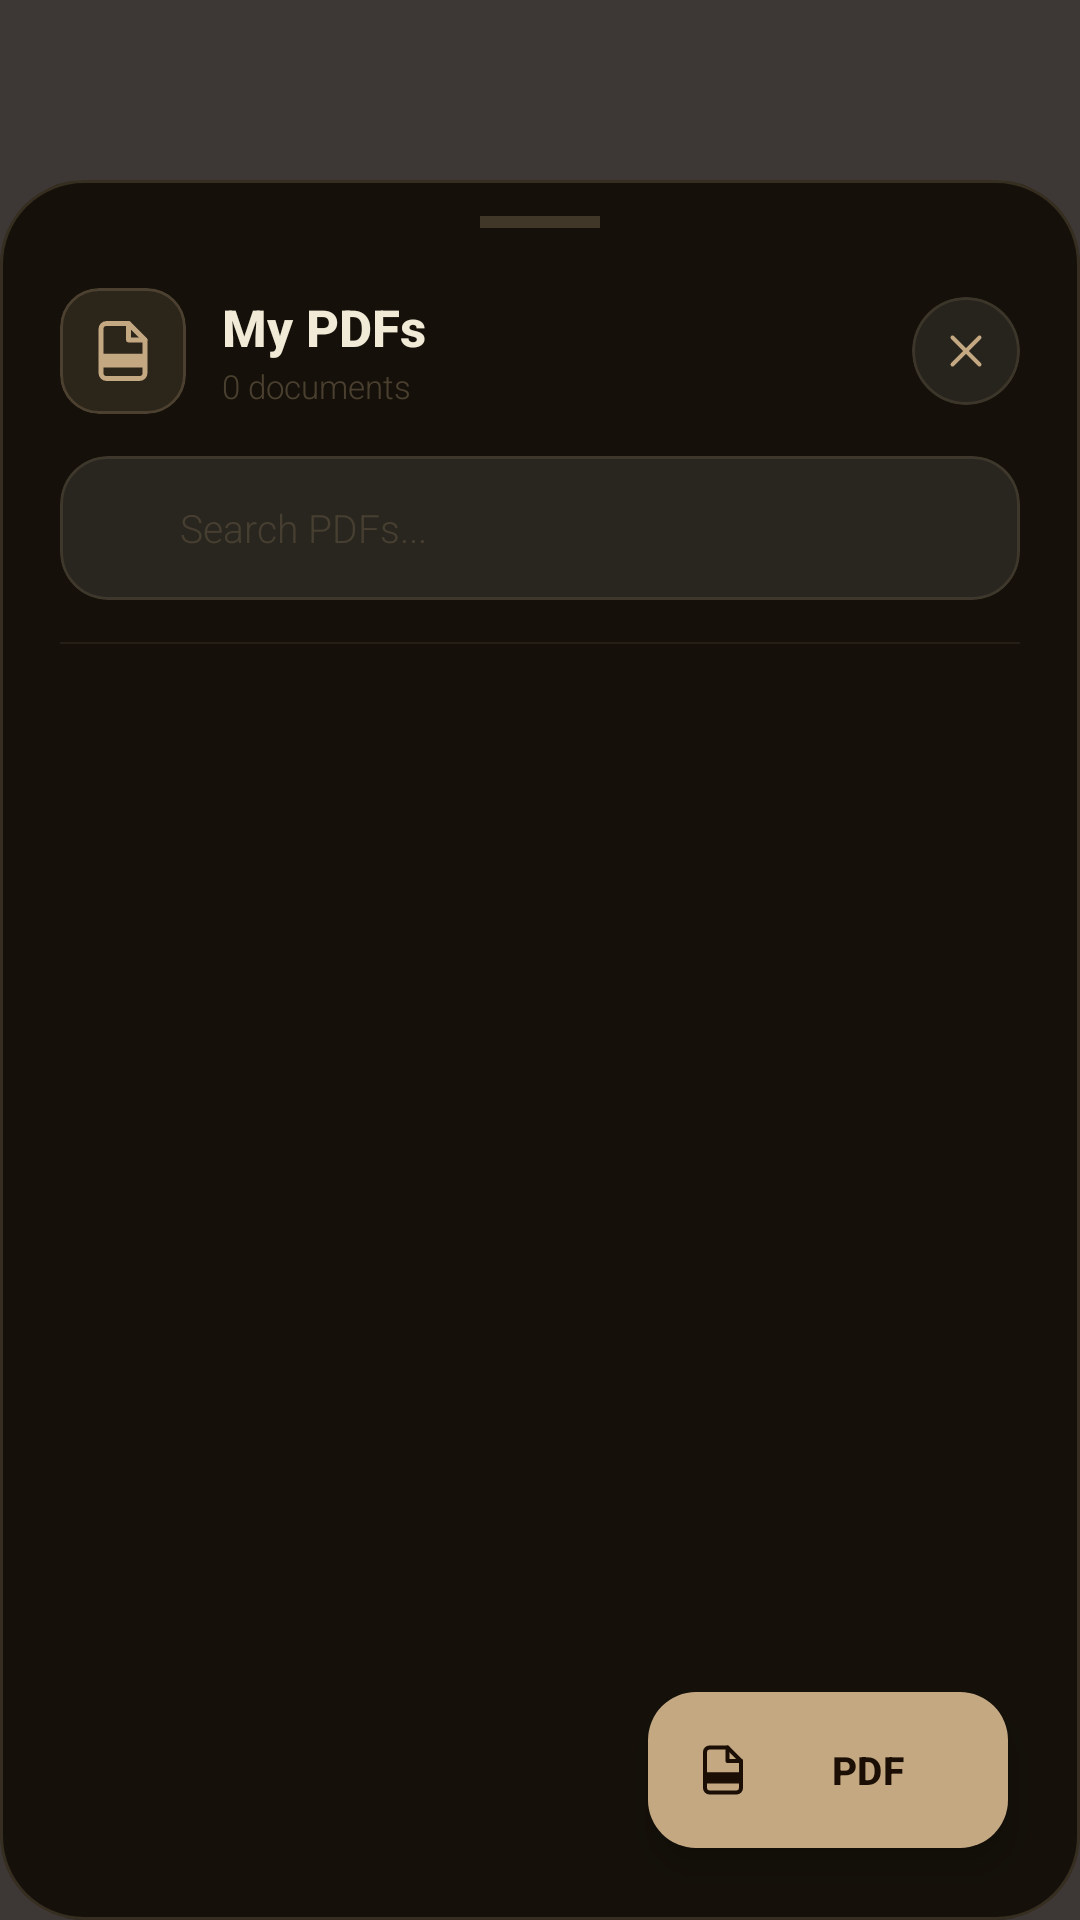

Write the Android layout XML for this screen, with the resource values it uses.
<!-- AndroidManifest.xml: application theme Theme.TaskVault -->
<!-- res/layout/setting_pdf.xml -->
<?xml version="1.0" encoding="utf-8"?>
<FrameLayout xmlns:android="http://schemas.android.com/apk/res/android"
    xmlns:app="http://schemas.android.com/apk/res-auto"
    android:layout_width="match_parent"
    android:layout_height="match_parent"
    android:background="#CC0D0805">

    <com.google.android.material.card.MaterialCardView
        android:id="@+id/dialogCard"
        android:layout_width="match_parent"
        android:layout_height="match_parent"
        android:layout_marginTop="60dp"
        android:layout_gravity="bottom"
        app:cardCornerRadius="28dp"
        app:cardElevation="0dp"
        app:cardBackgroundColor="#EE130E07"
        app:strokeColor="#30C4A882"
        app:strokeWidth="1dp">

        <androidx.constraintlayout.widget.ConstraintLayout
            android:layout_width="match_parent"
            android:layout_height="match_parent">

            
            <View
                android:id="@+id/dragHandle"
                android:layout_width="40dp"
                android:layout_height="4dp"
                android:layout_marginTop="12dp"
                android:background="#40C4A882"
                app:layout_constraintTop_toTopOf="parent"
                app:layout_constraintStart_toStartOf="parent"
                app:layout_constraintEnd_toEndOf="parent"/>

            
            
            

            <LinearLayout
                android:id="@+id/layoutHeader"
                android:layout_width="0dp"
                android:layout_height="wrap_content"
                android:orientation="horizontal"
                android:gravity="center_vertical"
                android:layout_marginStart="20dp"
                android:layout_marginEnd="20dp"
                android:layout_marginTop="20dp"
                app:layout_constraintTop_toBottomOf="@id/dragHandle"
                app:layout_constraintStart_toStartOf="parent"
                app:layout_constraintEnd_toEndOf="parent">

                
                <com.google.android.material.card.MaterialCardView
                    android:layout_width="42dp"
                    android:layout_height="42dp"
                    app:cardCornerRadius="13dp"
                    app:cardElevation="0dp"
                    app:cardBackgroundColor="#22C4A882"
                    app:strokeColor="#35C4A882"
                    app:strokeWidth="1dp">

                    <ImageView
                        android:layout_width="22dp"
                        android:layout_height="22dp"
                        android:src="@drawable/ic_pdf"
                        app:tint="#C4A882"
                        android:layout_gravity="center"/>

                </com.google.android.material.card.MaterialCardView>

                
                <LinearLayout
                    android:layout_width="0dp"
                    android:layout_height="wrap_content"
                    android:layout_weight="1"
                    android:orientation="vertical"
                    android:layout_marginStart="12dp">

                    <TextView
                        android:layout_width="wrap_content"
                        android:layout_height="wrap_content"
                        android:text="My PDFs"
                        android:textColor="#F0EAD6"
                        android:textSize="17sp"
                        android:textStyle="bold"
                        android:fontFamily="sans-serif-medium"/>

                    <TextView
                        android:id="@+id/tvPdfCount"
                        android:layout_width="wrap_content"
                        android:layout_height="wrap_content"
                        android:text="0 documents"
                        android:textColor="#50C4A882"
                        android:textSize="11sp"
                        android:fontFamily="sans-serif-light"
                        android:layout_marginTop="1dp"/>

                </LinearLayout>

                
                <com.google.android.material.card.MaterialCardView
                    android:id="@+id/btnClose"
                    android:layout_width="36dp"
                    android:layout_height="36dp"
                    app:cardCornerRadius="18dp"
                    app:cardElevation="0dp"
                    app:cardBackgroundColor="#14FFFFFF"
                    app:strokeColor="#22C4A882"
                    app:strokeWidth="1dp"
                    android:clickable="true"
                    android:focusable="true">

                    <ImageView
                        android:layout_width="18dp"
                        android:layout_height="18dp"
                        android:src="@drawable/ic_close"
                        app:tint="#C4A882"
                        android:layout_gravity="center"/>

                </com.google.android.material.card.MaterialCardView>

            </LinearLayout>

            
            
            

            <com.google.android.material.card.MaterialCardView
                android:id="@+id/searchContainer"
                android:layout_width="0dp"
                android:layout_height="wrap_content"
                android:layout_marginStart="20dp"
                android:layout_marginEnd="20dp"
                android:layout_marginTop="14dp"
                app:cardCornerRadius="16dp"
                app:cardElevation="0dp"
                app:cardBackgroundColor="#16FFFFFF"
                app:strokeColor="#22C4A882"
                app:strokeWidth="1dp"
                app:layout_constraintTop_toBottomOf="@id/layoutHeader"
                app:layout_constraintStart_toStartOf="parent"
                app:layout_constraintEnd_toEndOf="parent">

                <LinearLayout
                    android:layout_width="match_parent"
                    android:layout_height="wrap_content"
                    android:orientation="horizontal"
                    android:gravity="center_vertical"
                    android:paddingVertical="2dp">

                    <ImageView
                        android:layout_width="16dp"
                        android:layout_height="16dp"
                        android:src="@drawable/ic_search"
                        app:tint="#50C4A882"
                        android:layout_marginStart="14dp"
                        android:layout_marginEnd="10dp"/>

                    <EditText
                        android:id="@+id/etSearch"
                        android:layout_width="0dp"
                        android:layout_height="44dp"
                        android:layout_weight="1"
                        android:hint="Search PDFs..."
                        android:textColor="#F0EAD6"
                        android:textColorHint="#30C4A882"
                        android:textSize="13sp"
                        android:fontFamily="sans-serif-light"
                        android:background="@android:color/transparent"
                        android:inputType="text"
                        android:imeOptions="actionSearch"
                        android:paddingEnd="14dp"/>

                </LinearLayout>
            </com.google.android.material.card.MaterialCardView>

            
            <View
                android:id="@+id/divider"
                android:layout_width="0dp"
                android:layout_height="0.5dp"
                android:background="#18C4A882"
                android:layout_marginTop="14dp"
                android:layout_marginHorizontal="20dp"
                app:layout_constraintTop_toBottomOf="@id/searchContainer"
                app:layout_constraintStart_toStartOf="parent"
                app:layout_constraintEnd_toEndOf="parent"/>

            
            
            

            <androidx.recyclerview.widget.RecyclerView
                android:id="@+id/recyclerViewPdfs"
                android:layout_width="0dp"
                android:layout_height="0dp"
                android:layout_marginTop="8dp"
                android:clipToPadding="false"
                android:paddingHorizontal="16dp"
                android:paddingBottom="100dp"
                android:scrollbars="none"
                app:layout_constraintTop_toBottomOf="@id/divider"
                app:layout_constraintBottom_toBottomOf="parent"
                app:layout_constraintStart_toStartOf="parent"
                app:layout_constraintEnd_toEndOf="parent"
                tools:listitem="@layout/item_pdf_picker"
                xmlns:tools="http://schemas.android.com/tools"/>

            
            
            

            <LinearLayout
                android:id="@+id/emptyState"
                android:layout_width="wrap_content"
                android:layout_height="wrap_content"
                android:orientation="vertical"
                android:gravity="center"
                android:visibility="gone"
                app:layout_constraintTop_toBottomOf="@id/divider"
                app:layout_constraintBottom_toBottomOf="parent"
                app:layout_constraintStart_toStartOf="parent"
                app:layout_constraintEnd_toEndOf="parent">

                <ImageView
                    android:layout_width="72dp"
                    android:layout_height="72dp"
                    android:src="@drawable/ic_pdf"
                    app:tint="#18C4A882"/>

                <TextView
                    android:layout_width="wrap_content"
                    android:layout_height="wrap_content"
                    android:text="No PDFs uploaded yet"
                    android:textColor="#60C4A882"
                    android:textSize="15sp"
                    android:textStyle="bold"
                    android:fontFamily="sans-serif-medium"
                    android:layout_marginTop="14dp"/>

                <TextView
                    android:layout_width="wrap_content"
                    android:layout_height="wrap_content"
                    android:text="Use the + button to upload your first PDF"
                    android:textColor="#30C4A882"
                    android:textSize="12sp"
                    android:fontFamily="sans-serif-light"
                    android:gravity="center"
                    android:layout_marginTop="6dp"/>

            </LinearLayout>

        </androidx.constraintlayout.widget.ConstraintLayout>
    </com.google.android.material.card.MaterialCardView>

    
    <com.google.android.material.floatingactionbutton.ExtendedFloatingActionButton
        android:id="@+id/fabUpload"
        android:layout_width="wrap_content"
        android:layout_height="52dp"
        android:layout_gravity="bottom|end"
        android:layout_margin="24dp"
        android:text="PDF"
        android:textColor="#1A0E05"
        android:textSize="13sp"
        android:textStyle="bold"
        android:fontFamily="sans-serif-medium"
        app:icon="@drawable/ic_pdf"
        app:iconSize="18dp"
        app:iconTint="#1A0E05"
        app:backgroundTint="#C4A882"
        app:elevation="10dp"
        app:cornerRadius="26dp"
        app:strokeWidth="0dp"/>

</FrameLayout>
<!-- res/layout/item_pdf_picker.xml (included above) -->
<?xml version="1.0" encoding="utf-8"?>
<com.google.android.material.card.MaterialCardView xmlns:android="http://schemas.android.com/apk/res/android"
    xmlns:app="http://schemas.android.com/apk/res-auto"
    android:layout_width="match_parent"
    android:layout_height="wrap_content"
    android:layout_marginBottom="10dp"
    app:cardCornerRadius="18dp"
    app:cardElevation="0dp"
    app:cardBackgroundColor="#14FFFFFF"
    app:strokeColor="#20C4A882"
    app:strokeWidth="1dp"
    android:clickable="true"
    android:focusable="true">

    <LinearLayout
        android:layout_width="match_parent"
        android:layout_height="wrap_content"
        android:orientation="horizontal"
        android:padding="14dp"
        android:gravity="center_vertical">

        
        <com.google.android.material.card.MaterialCardView
            android:layout_width="48dp"
            android:layout_height="58dp"
            app:cardCornerRadius="10dp"
            app:cardElevation="0dp"
            app:cardBackgroundColor="#1EC4A882"
            app:strokeColor="#30C4A882"
            app:strokeWidth="1dp">

            <LinearLayout
                android:layout_width="match_parent"
                android:layout_height="match_parent"
                android:orientation="vertical"
                android:gravity="center">

                <ImageView
                    android:layout_width="24dp"
                    android:layout_height="24dp"
                    android:src="@drawable/ic_pdf"
                    app:tint="#C4A882"/>

                <TextView
                    android:layout_width="wrap_content"
                    android:layout_height="wrap_content"
                    android:text="PDF"
                    android:textColor="#55C4A882"
                    android:textSize="9sp"
                    android:fontFamily="sans-serif-light"
                    android:layout_marginTop="4dp"/>

            </LinearLayout>
        </com.google.android.material.card.MaterialCardView>

        
        <LinearLayout
            android:layout_width="0dp"
            android:layout_height="wrap_content"
            android:layout_weight="1"
            android:orientation="vertical"
            android:layout_marginStart="12dp"
            android:layout_marginEnd="8dp">

            
            <TextView
                android:id="@+id/tvItemFileName"
                android:layout_width="match_parent"
                android:layout_height="wrap_content"
                android:text="document.pdf"
                android:textColor="#F0EAD6"
                android:textSize="14sp"
                android:textStyle="bold"
                android:fontFamily="sans-serif-medium"
                android:maxLines="1"
                android:ellipsize="end"/>

            
            <LinearLayout
                android:layout_width="wrap_content"
                android:layout_height="wrap_content"
                android:orientation="horizontal"
                android:gravity="center_vertical"
                android:layout_marginTop="6dp">

                <ImageView
                    android:layout_width="11dp"
                    android:layout_height="11dp"
                    android:src="@drawable/ic_clock"
                    app:tint="#40C4A882"
                    android:layout_marginEnd="5dp"/>

                <TextView
                    android:id="@+id/tvItemDate"
                    android:layout_width="wrap_content"
                    android:layout_height="wrap_content"
                    android:text="Feb 21, 2026"
                    android:textColor="#45C4A882"
                    android:textSize="11sp"
                    android:fontFamily="sans-serif-light"/>

            </LinearLayout>

        </LinearLayout>

        
        <ImageView
            android:layout_width="16dp"
            android:layout_height="16dp"
            android:src="@drawable/ic_chevron"
            app:tint="#30C4A882"/>

    </LinearLayout>

</com.google.android.material.card.MaterialCardView>
<!-- resources referenced by this layout -->
<resources>
  <!-- drawable ic_clock (drawable) -->
  <vector xmlns:android="http://schemas.android.com/apk/res/android"
      android:width="24dp"
      android:height="24dp"
      android:viewportWidth="24"
      android:viewportHeight="24">
      <path
          android:fillColor="@android:color/transparent"
          android:strokeColor="#A68A64"
          android:strokeWidth="2"
          android:strokeLineCap="round"
          android:strokeLineJoin="round"
          android:pathData="M12,22C17.52,22 22,17.52 22,12C22,6.48 17.52,2 12,2C6.48,2 2,6.48 2,12C2,17.52 6.48,22 12,22Z"/>
      <path
          android:fillColor="@android:color/transparent"
          android:strokeColor="#A68A64"
          android:strokeWidth="2"
          android:strokeLineCap="round"
          android:strokeLineJoin="round"
          android:pathData="M12,6L12,12L16,14"/>
  </vector>
  <!-- drawable ic_close (drawable) -->
  <?xml version="1.0" encoding="utf-8"?>
  <vector xmlns:android="http://schemas.android.com/apk/res/android"
      android:width="24dp"
      android:height="24dp"
      android:viewportWidth="24"
      android:viewportHeight="24">
  
      <path
          android:fillColor="@android:color/transparent"
          android:strokeColor="#C4A882"
          android:strokeWidth="1.8"
          android:strokeLineCap="round"
          android:pathData="M18,6 L6,18"/>
  
      <path
          android:fillColor="@android:color/transparent"
          android:strokeColor="#C4A882"
          android:strokeWidth="1.8"
          android:strokeLineCap="round"
          android:pathData="M6,6 L18,18"/>
  
  </vector>
  <style name="Theme.TaskVault" parent="Base.Theme.TaskVault" />
  <color name="md_theme_light_primary">#6D5C47</color>
  <color name="md_theme_light_onPrimary">#FFFFFF</color>
  <color name="md_theme_light_primaryContainer">#F5E6D3</color>
  <color name="md_theme_light_onPrimaryContainer">#4A3F32</color>
  <color name="md_theme_light_secondary">#9A8A7A</color>
  <color name="md_theme_light_onSecondary">#FFFFFF</color>
  <color name="md_theme_light_secondaryContainer">#F0E4D7</color>
  <color name="md_theme_light_tertiary">#C4A57B</color>
  <color name="md_theme_light_tertiaryContainer">#FFF4E3</color>
  <color name="md_theme_light_background">#FFF9F5</color>
  <color name="md_theme_light_onBackground">#1F1B16</color>
  <color name="md_theme_light_surface">#FFFBF7</color>
  <color name="md_theme_light_onSurface">#1F1B16</color>
  <color name="md_theme_light_surfaceVariant">#F5EAE0</color>
  <color name="md_theme_light_outline">#82786C</color>
  <color name="md_theme_light_outlineVariant">#D6CAB9</color>
</resources>
